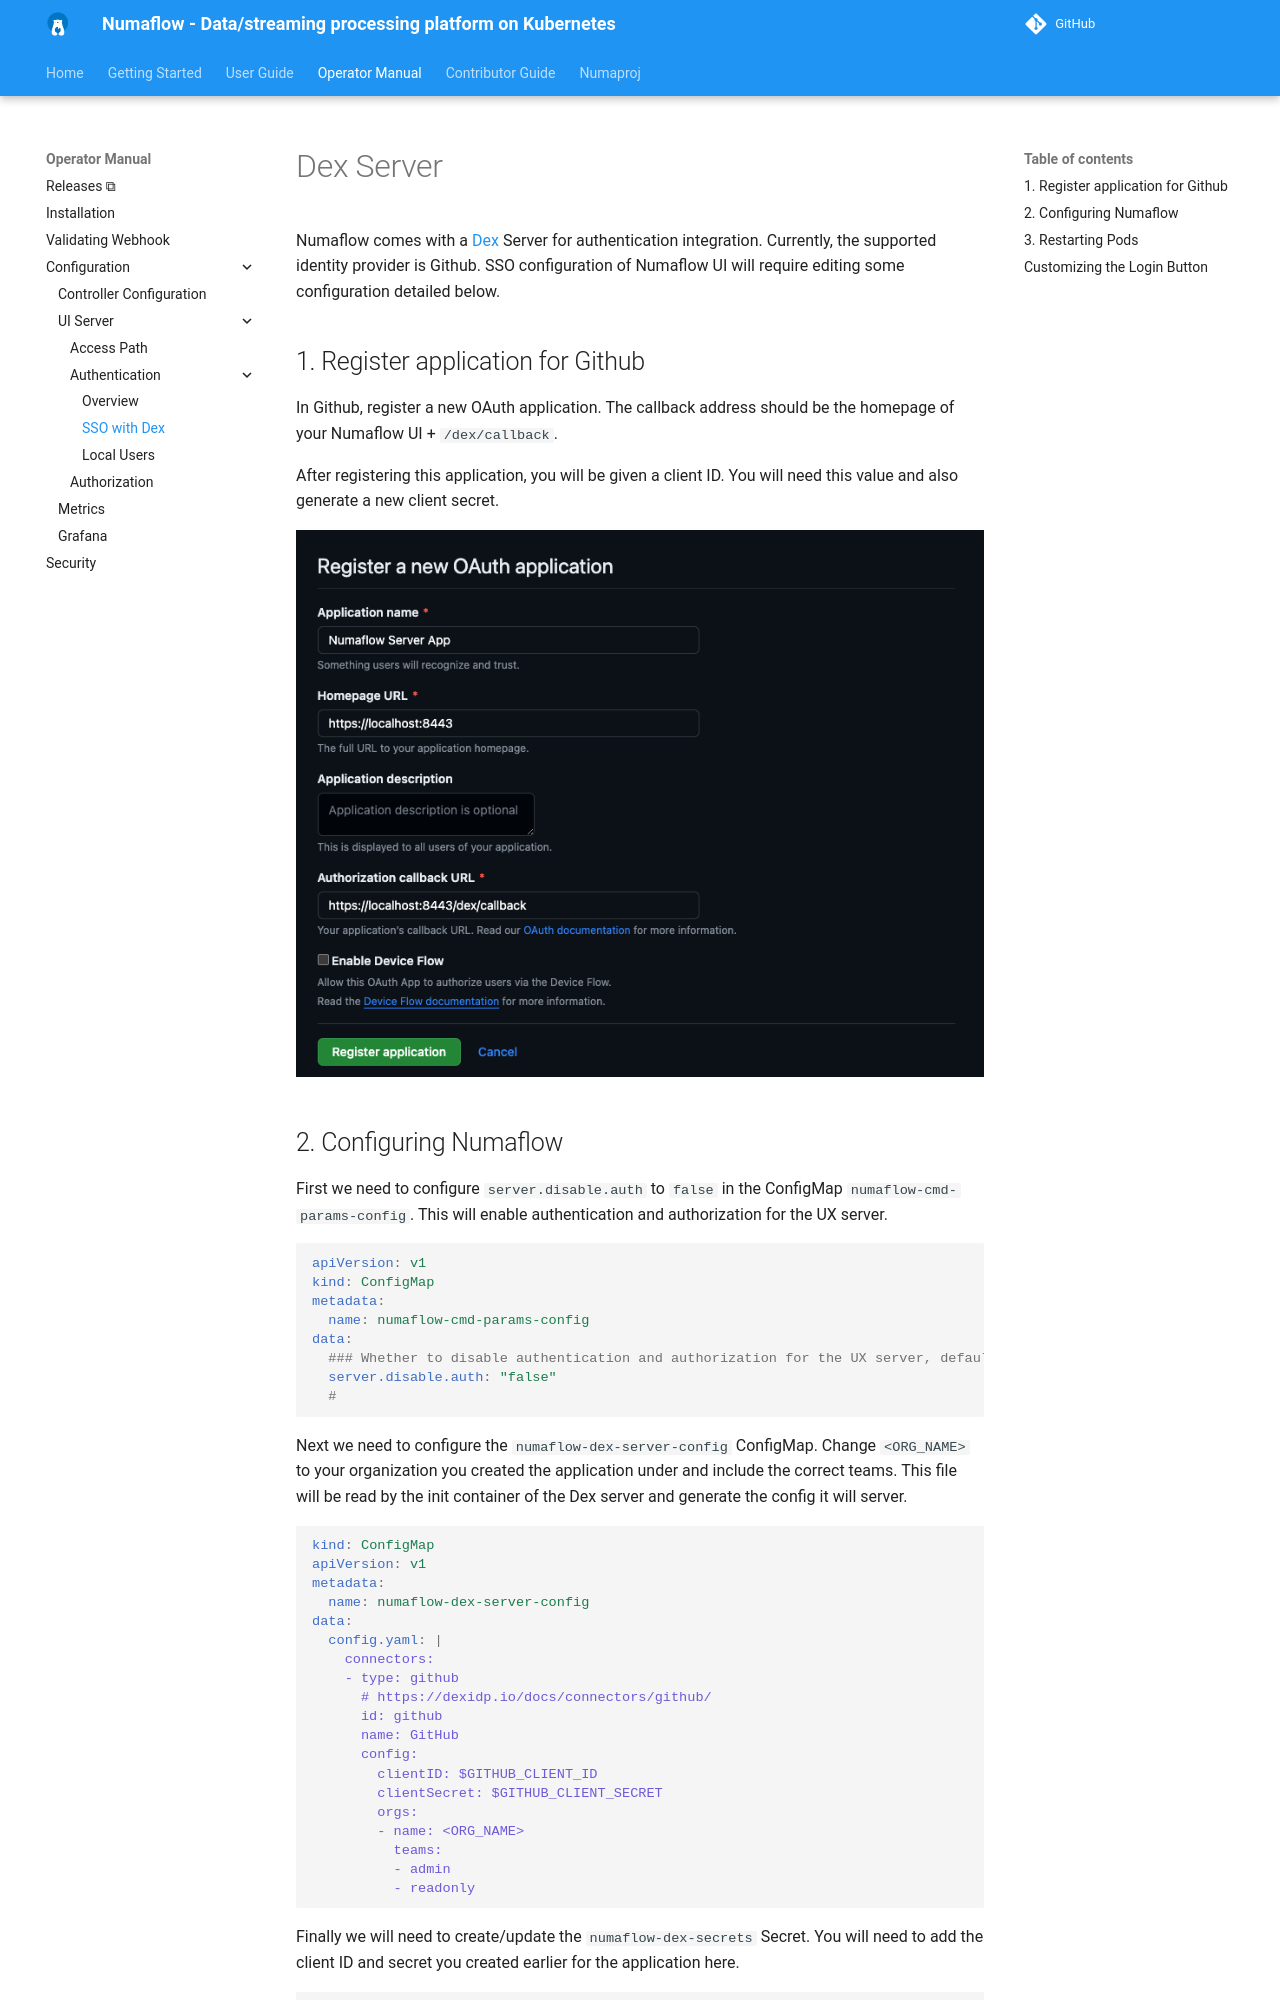

repository: numaproj/numaflow · page: operations/ui/authn/dex/index.html · generator: mkdocs

# Dex Server

Numaflow comes with a [Dex](https://github.com/dexidp/dex) Server for authentication integration. Currently,
the supported identity provider is Github. SSO configuration of Numaflow UI will require editing some configuration
detailed below.

## 1. Register application for Github

In Github, register a new OAuth application. The callback address should be the homepage of your Numaflow UI + `/dex/callback`.

After registering this application, you will be given a client ID. You will need this value and also generate
a new client secret.

![Register OAuth App](../../../assets/creating-application-github.png "Register OAuth App")

## 2. Configuring Numaflow

First we need to configure `server.disable.auth` to `false` in the ConfigMap `numaflow-cmd-params-config`. This will 
enable authentication and authorization for the UX server.

```yaml
apiVersion: v1
kind: ConfigMap
metadata:
  name: numaflow-cmd-params-config
data:
  ### Whether to disable authentication and authorization for the UX server, defaults to false.
  server.disable.auth: "false"
  #
```

Next we need to configure the `numaflow-dex-server-config` ConfigMap. Change `<ORG_NAME>` to your organization you 
created the application under and include the correct teams. This file will be read by the init container of the Dex 
server and generate the config it will server.

```yaml
kind: ConfigMap
apiVersion: v1
metadata:
  name: numaflow-dex-server-config
data:
  config.yaml: |
    connectors:
    - type: github
      # https://dexidp.io/docs/connectors/github/
      id: github
      name: GitHub
      config:
        clientID: $GITHUB_CLIENT_ID
        clientSecret: $GITHUB_CLIENT_SECRET
        orgs:
        - name: <ORG_NAME>
          teams:
          - admin
          - readonly
```

Finally we will need to create/update the `numaflow-dex-secrets` Secret. You will need to add the client ID and secret 
you created earlier for the application here.

```yaml
apiVersion: v1
kind: Secret
metadata:
  name: numaflow-dex-secrets
stringData:
  # https://dexidp.io/docs/connectors/github/
  dex-github-client-id: <GITHUB_CLIENT_ID>
  dex-github-client-secret: <GITHUB_CLIENT_SECRET>
```
